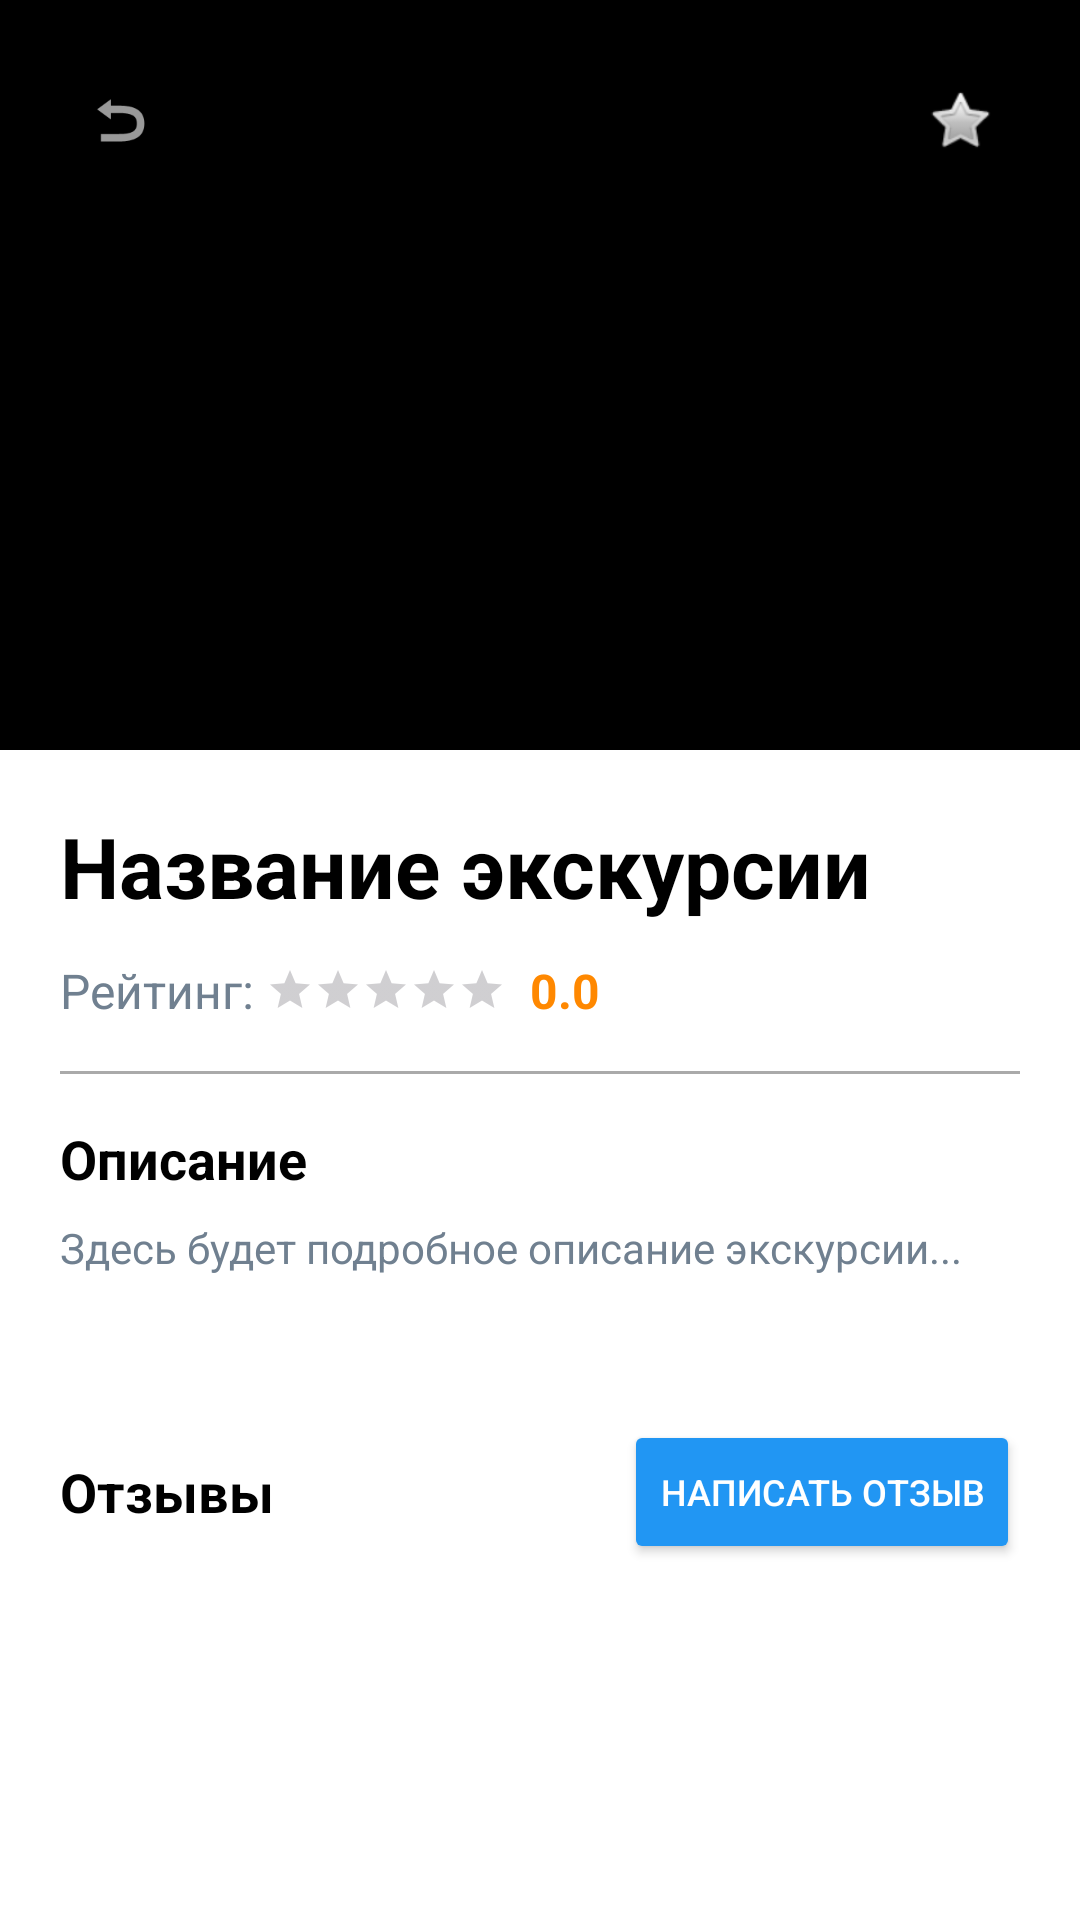

The Android layout XML behind this screen, and the referenced resources:
<!-- AndroidManifest.xml: application theme Theme.TravelMagazine -->
<!-- res/layout/activity_excursion_detail.xml -->
<?xml version="1.0" encoding="utf-8"?>
<ScrollView xmlns:android="http://schemas.android.com/apk/res/android"
    xmlns:app="http://schemas.android.com/apk/res-auto"
    xmlns:tools="http://schemas.android.com/tools"
    android:layout_width="match_parent"
    android:layout_height="match_parent"
    android:background="@android:color/white">

    <LinearLayout
        android:layout_width="match_parent"
        android:layout_height="wrap_content"
        android:orientation="vertical">

        <FrameLayout
            android:layout_width="match_parent"
            android:layout_height="250dp"
            android:background="@android:color/black">

            <ImageView
                android:id="@+id/imageView"
                android:layout_width="match_parent"
                android:layout_height="match_parent"
                android:scaleType="centerCrop"
                android:src="@drawable/ic_launcher_foreground" />

            <ImageView
                android:id="@+id/buttonBack"
                android:layout_width="48dp"
                android:layout_height="48dp"
                android:layout_margin="16dp"
                android:padding="12dp"
                android:src="@android:drawable/ic_menu_revert"
                android:background="@drawable/circle_background"
                android:contentDescription="Назад" />

            <ImageView
                android:id="@+id/buttonFavorite"
                android:layout_width="48dp"
                android:layout_height="48dp"
                android:layout_margin="16dp"
                android:layout_gravity="end"
                android:padding="12dp"
                android:src="@android:drawable/btn_star_big_off"
                android:background="@drawable/circle_background"
                android:contentDescription="В избранное" />

        </FrameLayout>

        <LinearLayout
            android:layout_width="match_parent"
            android:layout_height="wrap_content"
            android:orientation="vertical"
            android:padding="20dp"
            android:background="@android:color/white">

            <TextView
                android:id="@+id/textName"
                android:layout_width="match_parent"
                android:layout_height="wrap_content"
                android:text="Название экскурсии"
                android:textSize="28sp"
                android:textStyle="bold"
                android:textColor="@android:color/black" />

            <LinearLayout
                android:layout_width="match_parent"
                android:layout_height="wrap_content"
                android:layout_marginTop="12dp"
                android:orientation="horizontal"
                android:gravity="center_vertical">

                <TextView
                    android:layout_width="wrap_content"
                    android:layout_height="wrap_content"
                    android:text="Рейтинг: "
                    android:textSize="16sp"
                    android:textColor="#708090" />

                <RatingBar
                    android:id="@+id/ratingBar"
                    style="?android:attr/ratingBarStyleSmall"
                    android:layout_width="wrap_content"
                    android:layout_height="wrap_content"
                    android:numStars="5"
                    android:stepSize="0.1"
                    android:isIndicator="true"
                    android:progressTint="@android:color/holo_orange_dark" />

                <TextView
                    android:id="@+id/textRatingValue"
                    android:layout_width="wrap_content"
                    android:layout_height="wrap_content"
                    android:layout_marginStart="8dp"
                    android:text="0.0"
                    android:textSize="16sp"
                    android:textStyle="bold"
                    android:textColor="@android:color/holo_orange_dark" />

            </LinearLayout>

            <View
                android:layout_width="match_parent"
                android:layout_height="1dp"
                android:layout_marginVertical="16dp"
                android:background="@android:color/darker_gray" />

            <TextView
                android:layout_width="match_parent"
                android:layout_height="wrap_content"
                android:text="Описание"
                android:textSize="18sp"
                android:textStyle="bold"
                android:textColor="@android:color/black" />

            <TextView
                android:id="@+id/textDescription"
                android:layout_width="match_parent"
                android:layout_height="wrap_content"
                android:layout_marginTop="8dp"
                android:text="Здесь будет подробное описание экскурсии..."
                android:textSize="14sp"
                android:textColor="#708090"
                android:lineSpacingExtra="4dp" />

        </LinearLayout>

        <LinearLayout
            android:layout_width="match_parent"
            android:layout_height="wrap_content"
            android:layout_marginTop="8dp"
            android:orientation="vertical"
            android:padding="20dp"
            android:background="@android:color/white">

            <LinearLayout
                android:layout_width="match_parent"
                android:layout_height="wrap_content"
                android:orientation="horizontal"
                android:gravity="center_vertical">

                <TextView
                    android:layout_width="0dp"
                    android:layout_height="wrap_content"
                    android:layout_weight="1"
                    android:text="Отзывы"
                    android:textSize="18sp"
                    android:textStyle="bold"
                    android:textColor="@android:color/black" />

                <Button
                    android:id="@+id/buttonAddReview"
                    android:layout_width="wrap_content"
                    android:layout_height="wrap_content"
                    android:text="Написать отзыв"
                    android:textSize="12sp"
                    android:backgroundTint="#2196F3"
                    android:textColor="@android:color/white" />

            </LinearLayout>

            <androidx.recyclerview.widget.RecyclerView
                android:id="@+id/reviewsRecyclerView"
                android:layout_width="match_parent"
                android:layout_height="wrap_content"
                android:layout_marginTop="16dp"
                android:nestedScrollingEnabled="false" />

        </LinearLayout>

    </LinearLayout>

</ScrollView>
<!-- resources referenced by this layout -->
<resources>
  <!-- drawable ic_launcher_foreground: webp bitmap (mipmap-hdpi, 3840 bytes) -->
  <style name="Theme.TravelMagazine" parent="Base.Theme.TravelMagazine" />
  <style name="Base.Theme.TravelMagazine" parent="Theme.Material3.DayNight.NoActionBar">
          
          
      </style>
</resources>
